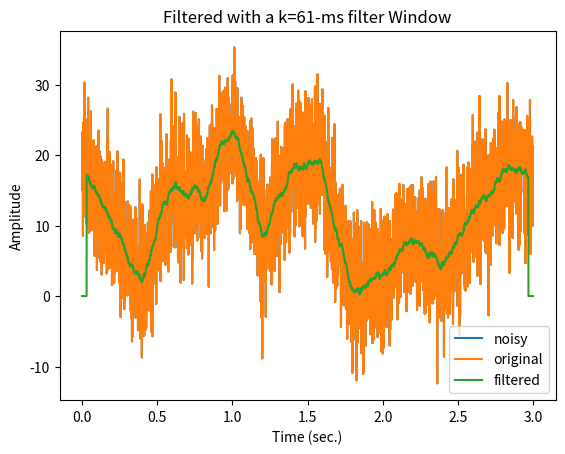

Write the Python code that produced this figure.
import numpy as np

import matplotlib.pyplot as plt

import scipy.io as sio

import scipy.signal

from scipy import *

import copy
srate = 1000 #Hz sample rate -> Number of samples taken by sec

time  = np.arange(0,3,1/srate) 

n     = len(time) 

p     = 15 # poles for random interpolation



# Noise level, measured in standard deviations

noiseamp = 5



# Amp modulator and noise level

ampl   = np.interp(np.linspace(0, p, n), np.arange(0,p), np.random.rand(p)*30)

noise  = noiseamp * np.random.randn(n)

signal = ampl + noise



# Init filter vector with zeros

filtsig = np.zeros(n)
plt.plot(time, signal, label='noisy')

plt.legend()

plt.xlabel('Time (sec.)')

plt.ylabel('Amplitude')

plt.title('Noise Signal')

plt.show()
k = 30 # filter window is actually k*2+1

for i in range (k+1, n-k-1):

    filtsig[i] = np.mean(signal[i-k:i+k])



windowsize = 1000*(k*2+1) / srate

plt.plot(time, signal, label='original')

plt.plot(time, filtsig, label='filtered')



plt.legend()

plt.xlabel('Time (sec.)')

plt.ylabel('Amplitude')

plt.title('Filtered with a k=%d-ms filter Window' %windowsize)

plt.show()